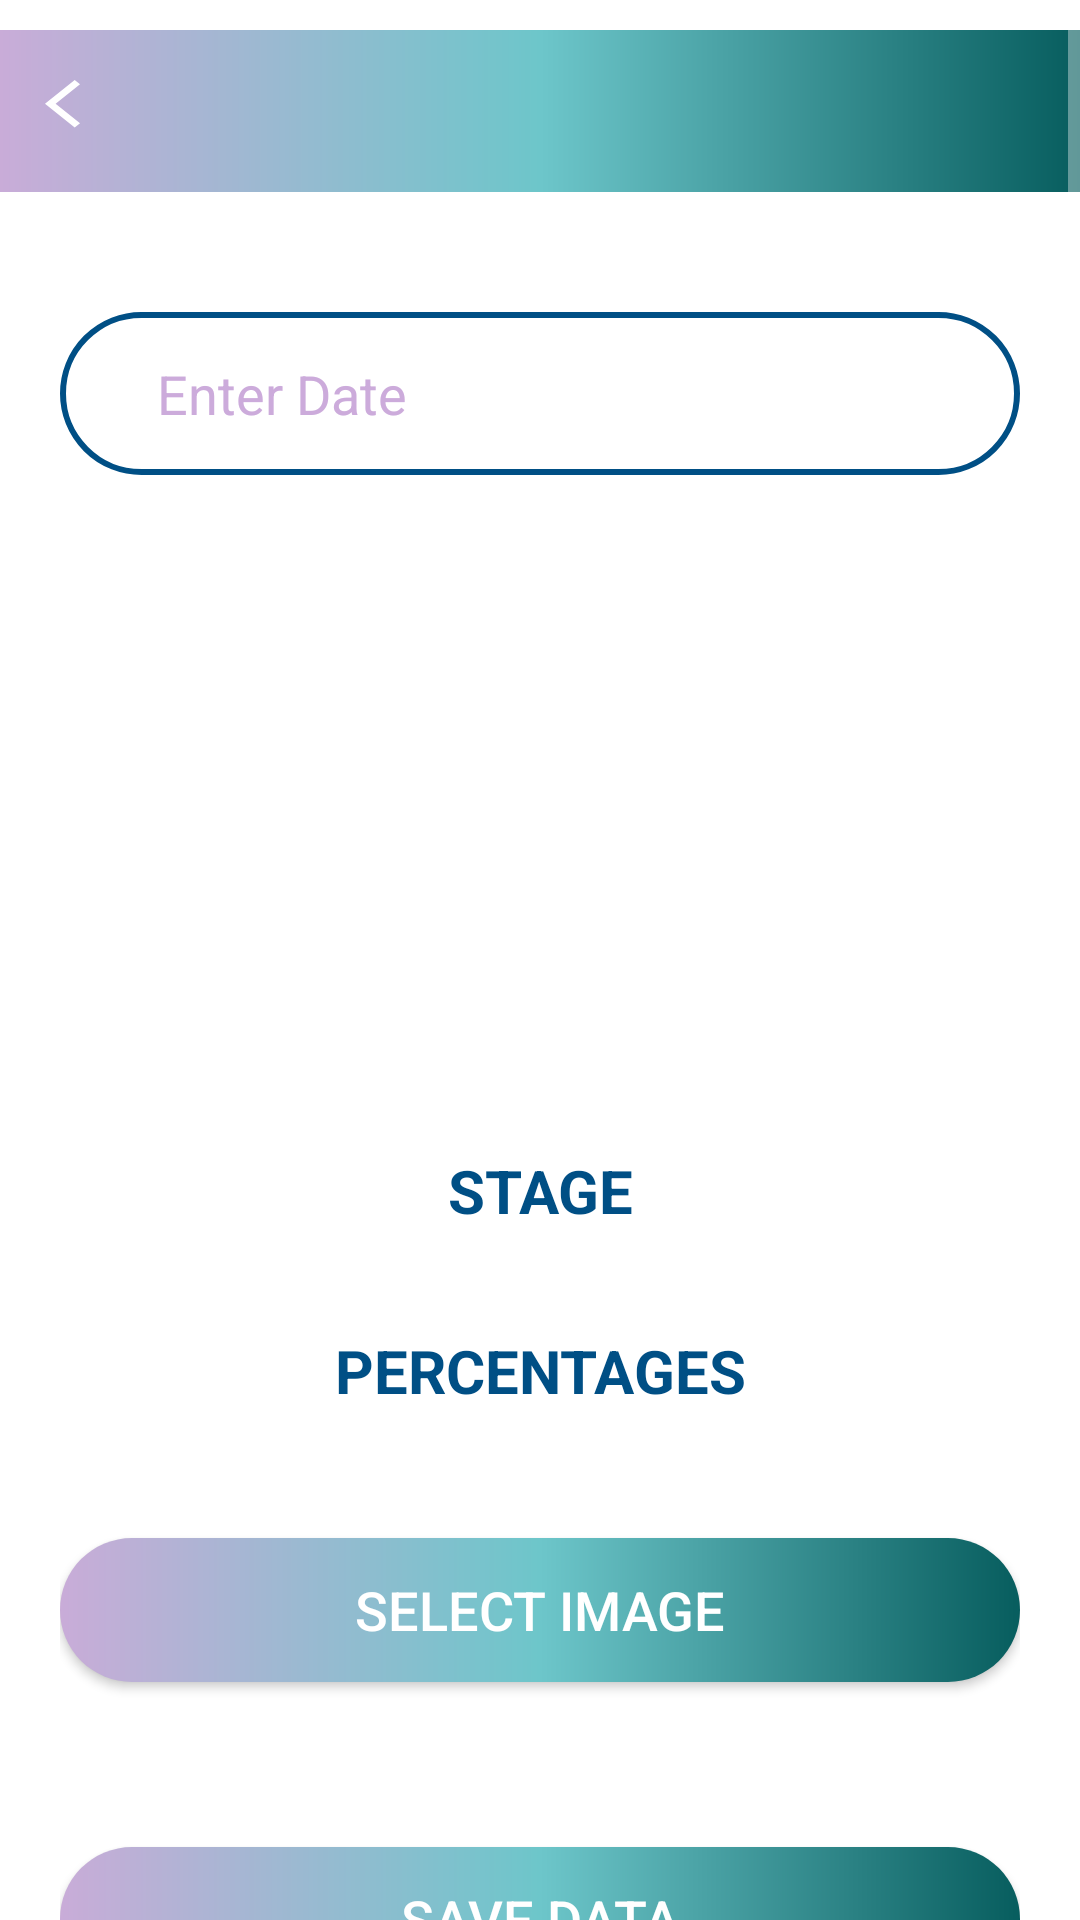

Produce the Android XML layout that renders to this screen, including the resource entries it uses.
<!-- AndroidManifest.xml: application theme Theme.AppCompat.NoActionBar -->
<!-- res/layout/activity_test_ct.xml -->
<?xml version="1.0" encoding="utf-8"?>
<ScrollView xmlns:android="http://schemas.android.com/apk/res/android"
    xmlns:app="http://schemas.android.com/apk/res-auto"
    xmlns:tools="http://schemas.android.com/tools"
    android:layout_width="match_parent"
    android:layout_height="match_parent"
    android:background="@color/white"
    android:layoutDirection="ltr">

    <LinearLayout
        android:layout_width="match_parent"
        android:layout_height="match_parent"
        android:orientation="vertical"
        tools:context=".TestCTActivity">

        <androidx.constraintlayout.widget.ConstraintLayout
            android:layout_width="match_parent"
            android:layout_height="wrap_content"
            android:layout_gravity="center"
            android:layout_marginTop="10dp"
            android:background="@drawable/square"
            android:gravity="center"
            android:orientation="horizontal"
            android:padding="15dp"
            android:textColor="@color/white"
            android:textSize="30dp"
            android:textStyle="bold">

            <TextView
                android:id="@+id/test_ct_back"
                android:layout_width="wrap_content"
                android:layout_height="wrap_content"
                android:drawableLeft="@drawable/ic_baseline_arrow_back_ios_24"
                app:layout_constraintBottom_toBottomOf="parent"
                app:layout_constraintStart_toStartOf="parent"
                app:layout_constraintTop_toTopOf="parent" />

        </androidx.constraintlayout.widget.ConstraintLayout>

        <LinearLayout
            android:layout_width="match_parent"
            android:layout_height="match_parent"
            android:orientation="vertical"
            android:padding="20dp">

            <EditText
                android:id="@+id/etdate"
                android:layout_width="match_parent"
                android:layout_height="wrap_content"
                android:layout_gravity="center"
                android:layout_marginTop="20dp"
                android:layout_marginBottom="20dp"
                android:background="@drawable/framatos"
                android:hint="    Enter Date"
                android:inputType="date"
                android:padding="15dp"
                android:textColor="@color/dark_purple"
                android:textColorHint="#CCABDB" />

            <ImageView
                android:id="@+id/imgView"
                android:layout_width="200dp"
                android:layout_height="200dp"
                android:layout_below="@+id/btnSelectImage"
                android:layout_centerHorizontal="true"
                android:layout_gravity="center"
                android:layout_marginBottom="5dp" />

            <RelativeLayout
                android:layout_width="match_parent"
                android:layout_height="wrap_content"
                android:layout_below="@+id/imgView"
                android:background="@color/white"
                android:gravity="center">

                <TextView
                    android:id="@+id/classified"
                    android:layout_width="match_parent"
                    android:layout_height="wrap_content"
                    android:layout_marginBottom="10dp"
                    android:gravity="center"
                    android:text="STAGE"
                    android:textColor="@color/blue"
                    android:textSize="20sp"
                    android:textStyle="bold" />

                <TextView
                    android:id="@+id/result"
                    android:layout_width="match_parent"
                    android:layout_height="wrap_content"
                    android:layout_marginTop="30dp"
                    android:layout_marginBottom="10dp"
                    android:gravity="center"
                    android:text=""
                    android:textColor="@color/dark_purple"
                    android:textSize="18sp"
                    android:textStyle="bold" />

                <TextView
                    android:id="@+id/percentages"
                    android:layout_width="match_parent"
                    android:layout_height="wrap_content"
                    android:layout_marginTop="60dp"
                    android:gravity="center"
                    android:text="PERCENTAGES"
                    android:textColor="@color/blue"
                    android:textSize="20sp"
                    android:textStyle="bold" />

                <TextView
                    android:id="@+id/percentagesTxt"
                    android:layout_width="match_parent"
                    android:layout_height="wrap_content"
                    android:layout_marginTop="90dp"
                    android:layout_marginBottom="10dp"
                    android:gravity="center"
                    android:text=""
                    android:textColor="@color/dark_purple"
                    android:textSize="18sp" />
            </RelativeLayout>

            <Button
                android:id="@+id/btnSelectImage"
                android:layout_width="match_parent"
                android:layout_height="wrap_content"
                android:layout_gravity="center"
                android:layout_marginTop="5dp"
                android:layout_marginBottom="5dp"
                android:background="@drawable/round"
                android:text="Select Image"
                android:textColor="@color/white"
                android:textSize="18dp" />

            <Button
                android:id="@+id/btnSavaData"
                android:layout_width="match_parent"
                android:layout_height="wrap_content"
                android:layout_gravity="center"
                android:layout_marginTop="50dp"
                android:layout_marginBottom="5dp"
                android:background="@drawable/round"
                android:text="Save Data"
                android:textColor="@color/white"
                android:textSize="18dp" />

        </LinearLayout>
    </LinearLayout>
</ScrollView>
<!-- resources referenced by this layout -->
<resources>
  <color name="blue">#004F85</color>
  <color name="dark_purple">#B900BF</color>
  <color name="white">#FFFFFFFF</color>
  <!-- drawable framatos (drawable) -->
  <?xml version="1.0" encoding="utf-8"?>
  
  <shape xmlns:android="http://schemas.android.com/apk/res/android"
      android:shape="rectangle">
      <stroke
          android:width="2dp"
          android:color="@color/blue"/>
  
      <corners
          android:radius="30dp"/>
  
  </shape>
  <!-- drawable ic_baseline_arrow_back_ios_24 (drawable) -->
  <vector xmlns:android="http://schemas.android.com/apk/res/android"
      android:width="24dp"
      android:height="24dp"
      android:tint="#FFFFFF"
      android:viewportWidth="24"
      android:viewportHeight="30">
      <path
          android:fillColor="@android:color/white"
          android:pathData="M11.67,3.87L9.9,2.1 0,12l9.9,9.9 1.77,-1.77L3.54,12z" />
  </vector>
  <!-- drawable round (drawable) -->
  <?xml version="1.0" encoding="utf-8"?>
  <shape xmlns:android="http://schemas.android.com/apk/res/android">
  <gradient
      android:startColor="#C9ACD8"
      android:centerColor="#6DC6CA"
      android:endColor="#075D5E"/>
  
      <corners
          android:topRightRadius="45dp"
          android:topLeftRadius="45dp"
          android:bottomLeftRadius="45dp"
          android:bottomRightRadius="45dp"
          />
  </shape>
  <!-- drawable square (drawable) -->
  <?xml version="1.0" encoding="utf-8"?>
  
  <shape xmlns:android="http://schemas.android.com/apk/res/android">
      <gradient android:startColor="#C9ACD8" android:centerColor="#6DC6CA" android:endColor="#075D5E"/>
  
  </shape>
</resources>
